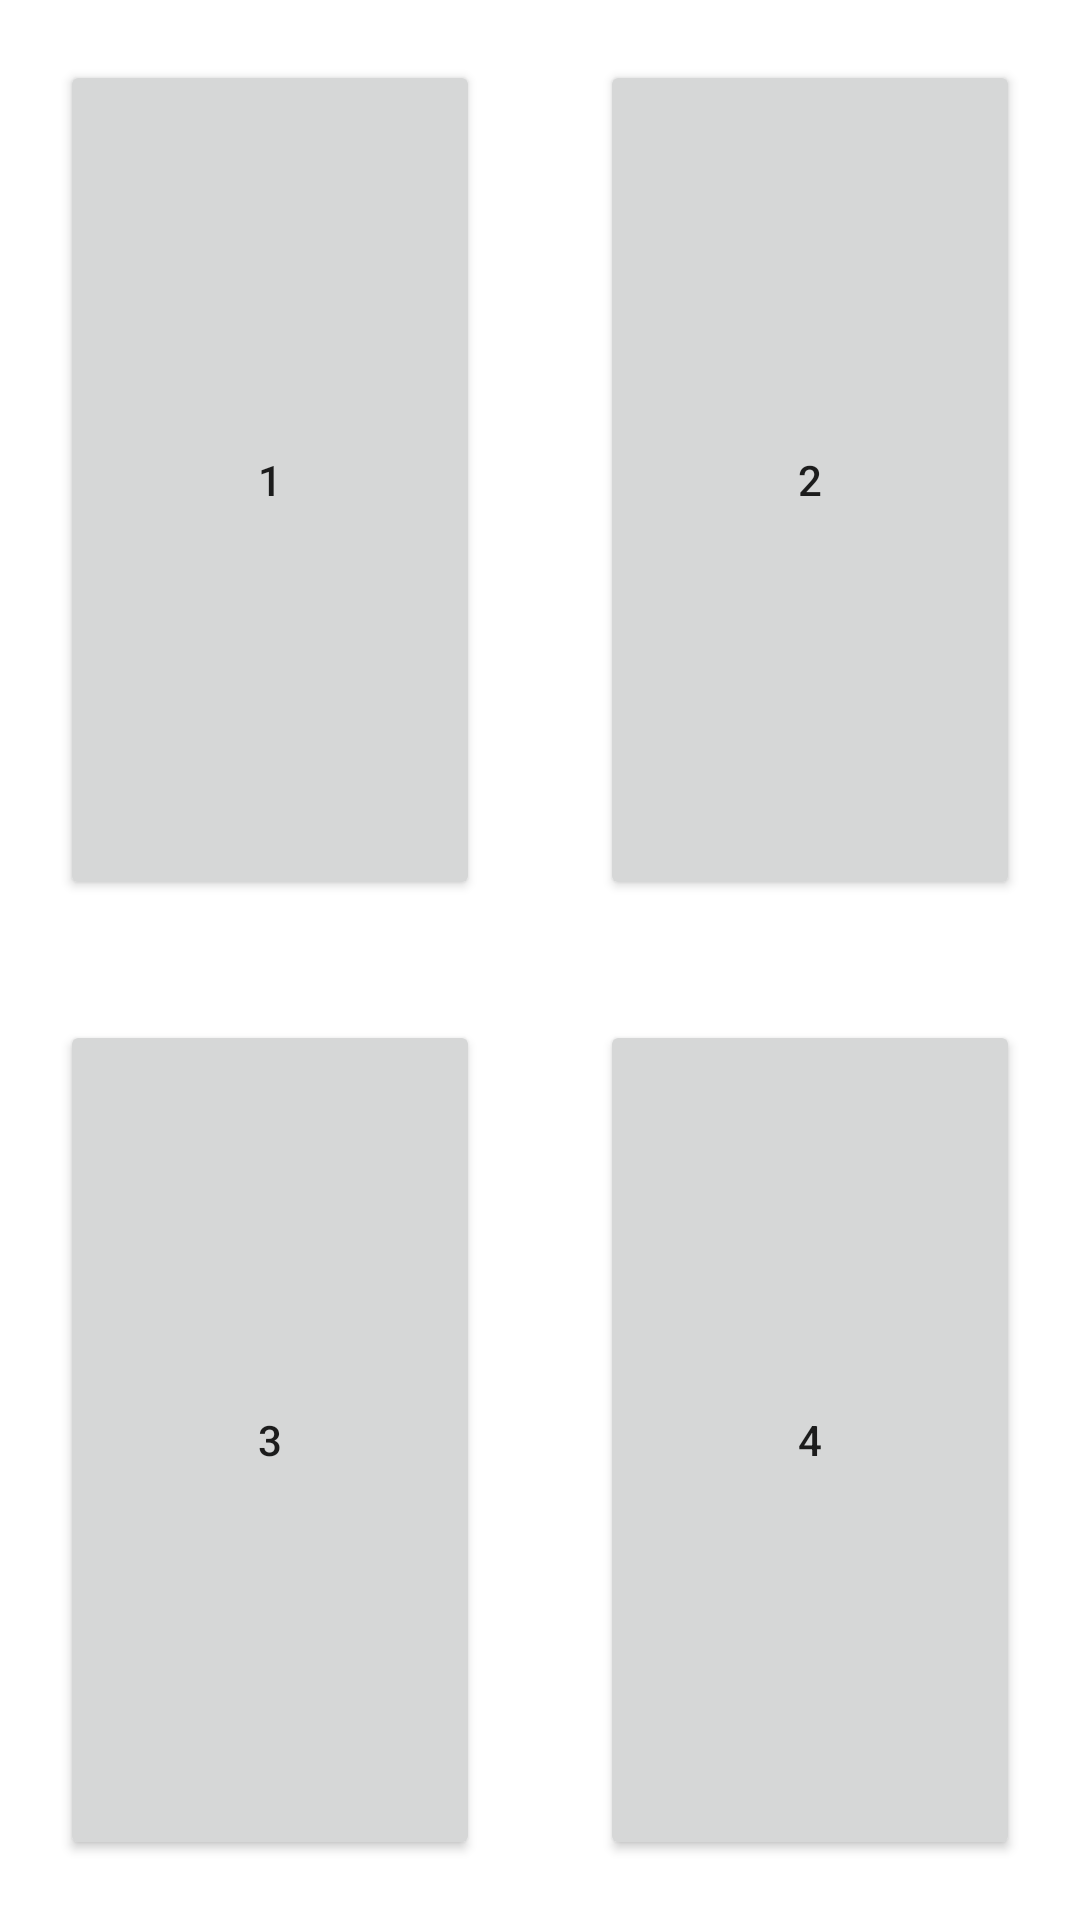

This screen was rendered from an Android layout file. Write that file and the resources it references.
<!-- AndroidManifest.xml: application theme AppTheme -->
<!-- res/layout/activity_main.xml -->
<?xml version="1.0" encoding="utf-8"?>
<LinearLayout xmlns:android="http://schemas.android.com/apk/res/android"
    xmlns:app="http://schemas.android.com/apk/res-auto"
    xmlns:tools="http://schemas.android.com/tools"
    android:layout_width="match_parent"
    android:layout_height="match_parent"
    android:background="@android:color/background_light"
    android:orientation="vertical"
    tools:context="net.ddns.smartfridge.smartfridgev2.vista.MainActivity">

    <LinearLayout
        android:layout_width="match_parent"
        android:layout_height="wrap_content"
        android:orientation="horizontal"
        android:layout_weight=".50">

        <Button
            android:id="@+id/maBotonCA"
            android:layout_width="wrap_content"
            android:layout_height="match_parent"
            android:layout_margin="20dp"
            android:layout_weight=".50"
            android:onClick="abrirControlAlimentos"
            android:text="1" />

        <Button
            android:id="@+id/maBotonCLC"
            android:layout_width="wrap_content"
            android:layout_height="match_parent"
            android:layout_margin="20dp"
            android:layout_weight=".50"
            android:onClick="abrirCrearListaCompra"
            android:text="2" />

    </LinearLayout>

    <LinearLayout
        android:layout_width="match_parent"
        android:layout_height="wrap_content"
        android:orientation="horizontal"
        android:layout_weight=".50">

        <Button
            android:id="@+id/maBotonSR"
            android:layout_width="match_parent"
            android:layout_height="match_parent"
            android:layout_margin="20dp"
            android:layout_weight=".50"
            android:onClick="abrirSugerirReceta"
            android:text="3" />

        <Button
            android:id="@+id/maBotonPM"
            android:layout_width="match_parent"
            android:layout_height="match_parent"
            android:layout_margin="20dp"
            android:layout_weight=".50"
            android:onClick="abrirPlanificarMenu"
            android:text="4" />
    </LinearLayout>
</LinearLayout>
<!-- resources referenced by this layout -->
<resources>
  <style name="AppTheme" parent="Theme.AppCompat.Light.DarkActionBar">
          
          <item name="colorPrimary">@color/colorPrimary</item>
          <item name="colorPrimaryDark">@color/colorPrimaryDark</item>
          <item name="colorAccent">@color/colorAccent</item>
      </style>
  <color name="colorPrimary">#3f51b5</color>
  <color name="colorPrimaryDark">#303F9F</color>
  <color name="colorAccent">#1CACCC</color>
</resources>
